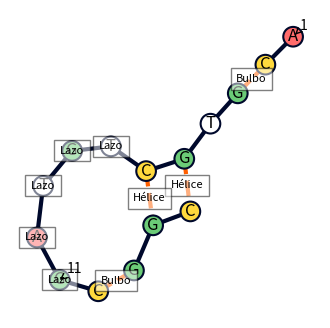

Write the Python code that produced this figure. (Note: this script raises an exception after producing the figure.)
import sys
import networkx as nx
import matplotlib.pyplot as plt


def calculate_energy_matrix(sequence, alpha):
    n = len(sequence)
    E = [[0] * n for _ in range(n)]

    for d in range(1, n):
        for i in range(n - d):
            j = i + d
            min_energy = float('inf')

            # Caso 1: E(i+1, j)
            min_energy = min(min_energy, E[i + 1][j])

            # Caso 2: E(i, j-1)
            min_energy = min(min_energy, E[i][j - 1])

            # Caso 3: E(i+1, j-1) + α(ri, rj)
            if sequence[i] + sequence[j] in ['CG', 'GC', 'AU', 'UA']:
                min_energy = min(
                    min_energy, E[i + 1][j - 1] + alpha[sequence[i] + sequence[j]])

            # Caso 4: min{E(i, k-1) + E(k, j)} para i < k ≤ j
            for k in range(i + 1, j):
                min_energy = min(min_energy, E[i][k - 1] + E[k][j])

            E[i][j] = min_energy

    return E


def predict_secondary_structure(sequence, alpha):
    n = len(sequence)
    E = calculate_energy_matrix(sequence, alpha)

    score = E[0][n - 1]

    return E, score


def traceback(sequence, E, alpha):
    n = len(sequence)
    traceback_pairs = ["."] * n
    paired_positions = []

    def traceback_helper(i, j):
        nonlocal traceback_pairs, paired_positions

        if i >= j:
            return

        if sequence[i] + sequence[j] in ['CG', 'GC', 'AU', 'UA'] and E[i][j] == E[i + 1][j - 1] + alpha[sequence[i] + sequence[j]]:
            paired_positions.append((i + 1, j + 1))
            traceback_helper(i + 1, j - 1)
            return

        # Caso 1: E(i+1, j)
        if E[i][j] == E[i + 1][j]:
            traceback_helper(i + 1, j)
            return

        # Caso 2: E(i, j-1)
        if E[i][j] == E[i][j - 1]:
            traceback_helper(i, j - 1)
            return

        else:
            # Caso 4: min{E(i, k-1) + E(k, j)} para i < k ≤ j
            for k in range(i + 1, j):
                if E[i][j] == E[i][k - 1] + E[k][j]:
                    traceback_helper(i, k - 1)
                    traceback_helper(k, j)
                    break

    traceback_helper(0, n - 1)
    return traceback_pairs, paired_positions


def identify_structures(sequence, pairs):
    structures = []
    visited = [False] * len(sequence)
    pairs_dict = {i: j for i, j in pairs}

    # Identificar Bulbos y Hélices
    for i, j in pairs:
        if not visited[i-1] and not visited[j-1]:
            visited[i-1] = visited[j-1] = True
            if abs(i - j) == 1:
                structures.append((i, j, "Bulbo"))
            else:
                structures.append((i, j, "Hélice"))

    unpaired = set(range(1, len(sequence) + 1)) - \
        {i for pair in pairs for i in pair}

    # Identificar Bucles
    for i in unpaired:
        if (i + 1 in unpaired) or (i - 1 in unpaired):
            structures.append((i, i, "Lazo"))

    # Identificar Bucles Internos
    for i, j in pairs:
        if (i - 1 in pairs_dict) and (pairs_dict[i - 1] == j + 1):
            if abs(i - (i - 1)) > 1 and abs(j - (j + 1)) > 1:
                structures.append((i, j, "Bucle Interno"))

    # Identificar Bucle
    for i, j in pairs:
        if (i + 1 in unpaired) and (j - 1 in unpaired) and ((i + 1, j - 1) not in pairs):
            structures.append((i, j, "Bucle"))

    return structures


def plotData(sequence, matches, output_file):
    plt.figure(figsize=(max(4, len(sequence)/8), max(4, len(sequence)/8)))

    node_colors = {
        "A": "#FF6B6B",
        "C": "#FFD93D",
        "G": "#6BCB77",
        "U": "#4D96FF"
    }

    G = nx.Graph()
    for i, c in enumerate(sequence):
        G.add_node(i+1, base=c, color=node_colors.get(c, "#FFFFFF"))

    for i in range(1, len(sequence)):
        G.add_edge(i, i+1, color="#00092C", style="-")

    for e in matches:
        G.add_edge(e[0], e[1], color="#FF5F00", style="--")

    pos = nx.kamada_kawai_layout(G)

    nx.draw_networkx_nodes(G, pos, node_color=nx.get_node_attributes(
        G, "color").values(), node_size=200, edgecolors="#00092C", linewidths=1.5)
    nx.draw_networkx_labels(G, pos, labels=nx.get_node_attributes(G, "base"))

    edge_colors = nx.get_edge_attributes(G, "color").values()
    edge_styles = nx.get_edge_attributes(G, "style").values()
    edges = G.edges()
    nx.draw_networkx_edges(G, pos, edgelist=edges,
                           edge_color=edge_colors, style=edge_styles, width=3)
    structures = identify_structures(sequence, matches)
    labeled_positions = set()

    for structure in structures:
        if len(structure) == 3:
            i, j, name = structure
            if (i, j) not in labeled_positions:
                x = (pos[i][0] + pos[j][0]) / 2
                y = (pos[i][1] + pos[j][1]) / 2
                plt.text(x, y, name, fontsize=8, ha='center',
                         va='center', bbox=dict(facecolor='white', alpha=0.5))
                labeled_positions.add((i, j))
                labeled_positions.add((j, i))
        else:
            i, name = structure
            if i not in labeled_positions:
                x, y = pos[i]
                plt.text(x, y, name, fontsize=8, ha='center',
                         va='center', bbox=dict(facecolor='white', alpha=0.5))
                labeled_positions.add(i)

    for i in range(0, len(sequence), 10):
        plt.annotate(str(i+1), xy=pos[i+1], xytext=(
            5, 5), textcoords='offset points', arrowprops=dict(arrowstyle="->", color='black'))

    plt.axis('off')
    plt.savefig(output_file)
    plt.close()


if __name__ == "__main__":
    sequence = "ACGTGCTGTAGCGGC"
    alpha = {
        'CG': -1,
        'GC': -1,
        'AU': -1,
        'UA': -1,
    }
    filepath = 'static/second_struct.png'
    E, score = predict_secondary_structure(sequence, alpha)

    traceback_pairs = traceback(sequence, E, alpha)
    plotData(sequence, matches=traceback_pairs[1], output_file=filepath)
